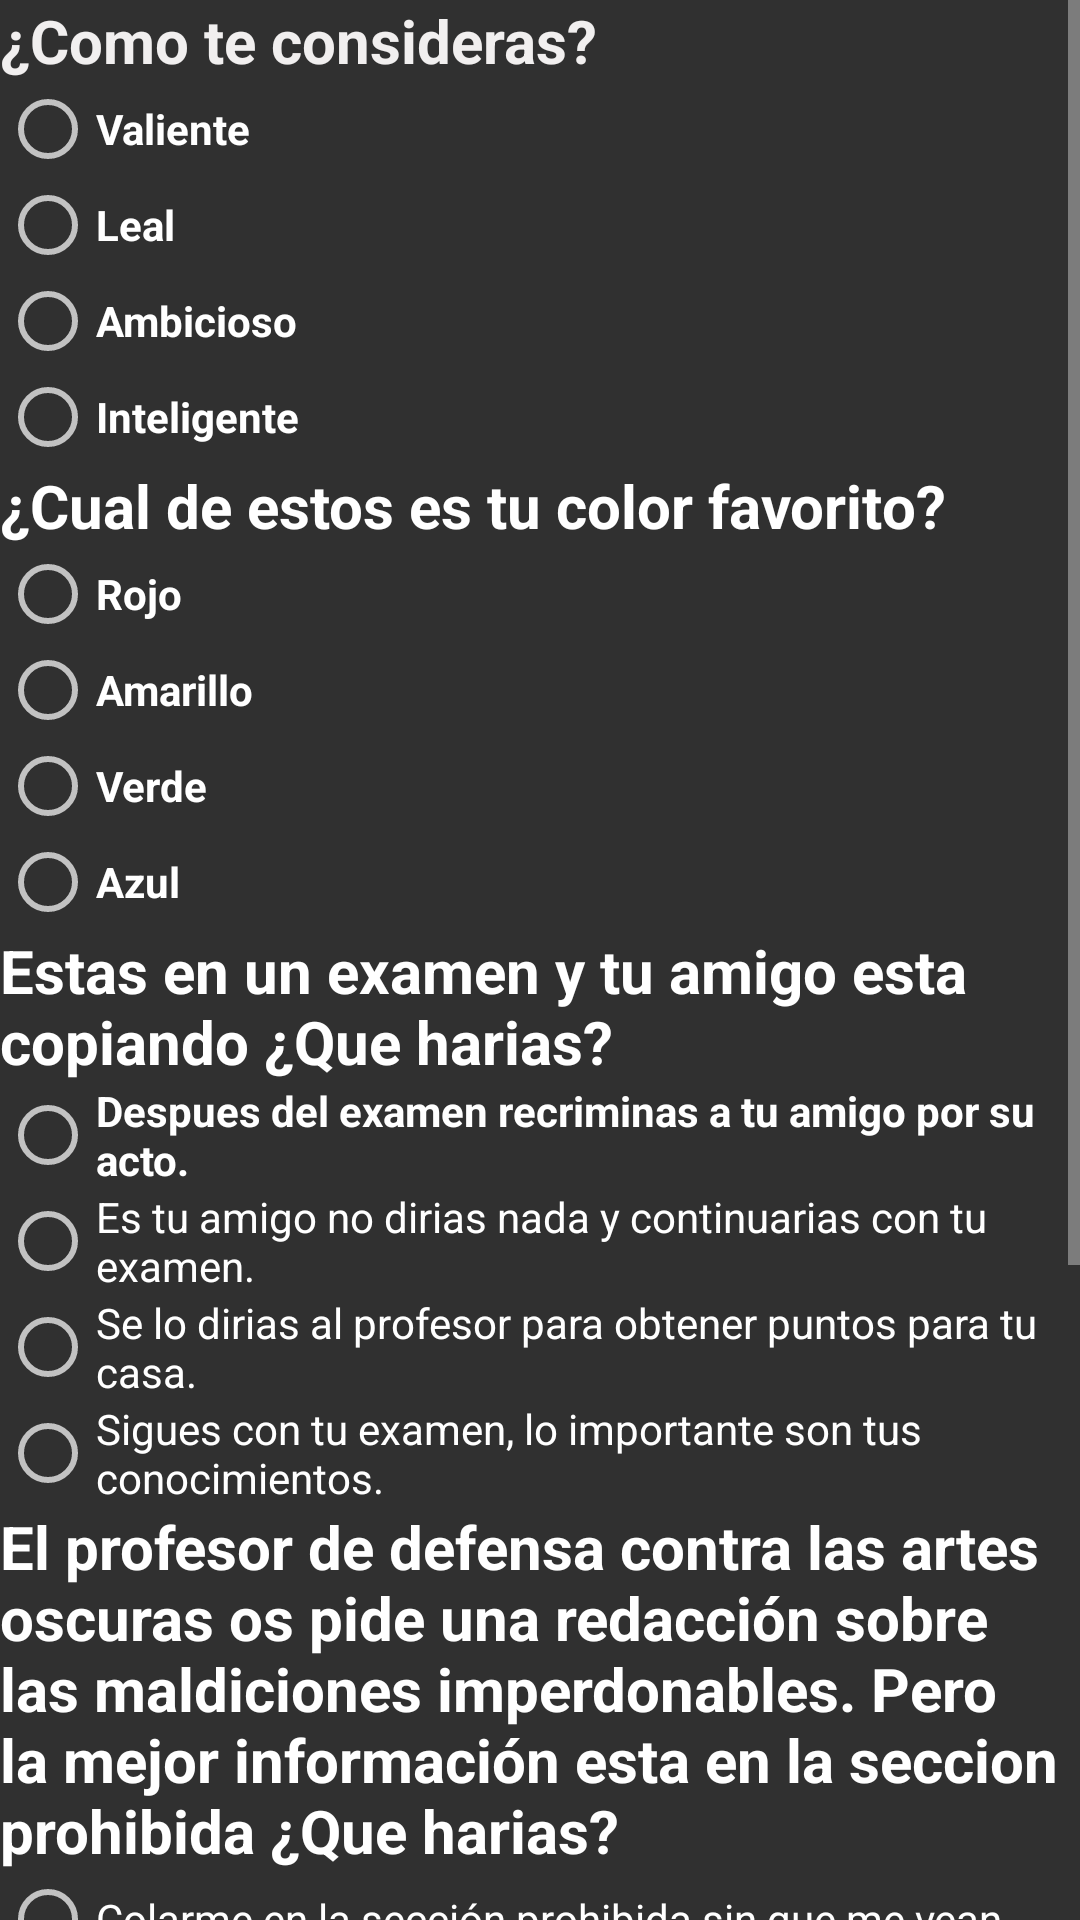

This screen was rendered from an Android layout file. Write that file and the resources it references.
<!-- AndroidManifest.xml: application theme Theme.AppCompat.NoActionBar -->
<!-- res/layout/activity_main.xml -->
<?xml version="1.0" encoding="utf-8"?>
<LinearLayout xmlns:android="http://schemas.android.com/apk/res/android"
    xmlns:app="http://schemas.android.com/apk/res-auto"
    xmlns:tools="http://schemas.android.com/tools"
    android:layout_width="match_parent"
    android:layout_height="match_parent"
    android:background="@drawable/portada"
    android:gravity="center"
    android:orientation="vertical"
    tools:context=".MainActivity">

    <ScrollView
        android:layout_width="match_parent"
        android:layout_height="match_parent">

        <LinearLayout
            android:layout_width="match_parent"
            android:layout_height="wrap_content"
            android:orientation="vertical">

            <TextView
                android:layout_width="wrap_content"
                android:layout_height="wrap_content"
                android:text="¿Como te consideras?"
                android:textColor="#F1EFEF"
                android:textSize="20dp"
                android:textStyle="bold" />

            <RadioGroup
                android:layout_width="wrap_content"
                android:layout_height="wrap_content">

                <RadioButton
                    android:id="@+id/radioButton"
                    android:layout_width="match_parent"
                    android:layout_height="wrap_content"
                    android:text="Valiente"
                    android:textColor="@color/white"
                    android:textStyle="bold" />

                <RadioButton
                    android:id="@+id/radioButton2"
                    android:layout_width="match_parent"
                    android:layout_height="wrap_content"
                    android:text="Leal"
                    android:textColor="@color/white"
                    android:textStyle="bold" />

                <RadioButton
                    android:id="@+id/radioButton3"
                    android:layout_width="match_parent"
                    android:layout_height="wrap_content"
                    android:text="Ambicioso"
                    android:textColor="@color/white"
                    android:textStyle="bold" />

                <RadioButton
                    android:id="@+id/radioButton4"
                    android:layout_width="match_parent"
                    android:layout_height="wrap_content"
                    android:text="Inteligente"
                    android:textColor="@color/white"
                    android:textStyle="bold" />
            </RadioGroup>

            <TextView
                android:layout_width="wrap_content"
                android:layout_height="match_parent"
                android:text="¿Cual de estos es tu color favorito?"
                android:textColor="@color/white"
                android:textSize="20dp"
                android:textStyle="bold" />

            <RadioGroup
                android:layout_width="wrap_content"
                android:layout_height="wrap_content">

                <RadioButton
                    android:id="@+id/radioButton5"
                    android:layout_width="match_parent"
                    android:layout_height="wrap_content"
                    android:text="Rojo"
                    android:textColor="@color/white"
                    android:textStyle="bold" />

                <RadioButton
                    android:id="@+id/radioButton6"
                    android:layout_width="match_parent"
                    android:layout_height="wrap_content"
                    android:text="Amarillo"
                    android:textColor="@color/white"
                    android:textStyle="bold" />

                <RadioButton
                    android:id="@+id/radioButton7"
                    android:layout_width="match_parent"
                    android:layout_height="wrap_content"
                    android:text="Verde"
                    android:textColor="@color/white"
                    android:textStyle="bold" />

                <RadioButton
                    android:id="@+id/radioButton8"
                    android:layout_width="match_parent"
                    android:layout_height="wrap_content"
                    android:text="Azul"
                    android:textColor="@color/white"
                    android:textStyle="bold" />
            </RadioGroup>

            <TextView
                android:layout_width="wrap_content"
                android:layout_height="match_parent"
                android:text="Estas en un examen y tu amigo esta copiando ¿Que harias?"
                android:textColor="@color/white"
                android:textSize="20dp"
                android:textStyle="bold" />

            <RadioGroup
                android:layout_width="wrap_content"
                android:layout_height="wrap_content">

                <RadioButton
                    android:id="@+id/radioButton9"
                    android:layout_width="match_parent"
                    android:layout_height="wrap_content"
                    android:text="Despues del examen recriminas a tu amigo por su acto."
                    android:textColor="@color/white"
                    android:textStyle="bold" />

                <RadioButton
                    android:id="@+id/radioButton10"
                    android:layout_width="match_parent"
                    android:layout_height="wrap_content"
                    android:text="Es tu amigo no dirias nada y continuarias con tu examen."
                    android:textColor="@color/white" />

                <RadioButton
                    android:id="@+id/radioButton11"
                    android:layout_width="match_parent"
                    android:layout_height="wrap_content"
                    android:text="Se lo dirias al profesor para obtener puntos para tu casa."
                    android:textColor="@color/white" />

                <RadioButton
                    android:id="@+id/radioButton12"
                    android:layout_width="match_parent"
                    android:layout_height="wrap_content"
                    android:text="Sigues con tu examen, lo importante son tus conocimientos."
                    android:textColor="@color/white"
                    />
            </RadioGroup>

            <TextView
                android:layout_width="wrap_content"
                android:layout_height="match_parent"
                android:text="El profesor de defensa contra las artes oscuras os pide una redacción sobre las maldiciones imperdonables. Pero la mejor información esta en la seccion prohibida ¿Que harias?"
                android:textColor="@color/white"
                android:textSize="20dp"
                android:textStyle="bold" />

            <RadioGroup
                android:layout_width="wrap_content"
                android:layout_height="wrap_content">

                <RadioButton
                    android:id="@+id/radioButton13"
                    android:layout_width="match_parent"
                    android:layout_height="wrap_content"
                    android:text="Colarme en la sección prohibida sin que me vean."
                    android:textColor="@color/white" />

                <RadioButton
                    android:id="@+id/radioButton14"
                    android:layout_width="match_parent"
                    android:layout_height="wrap_content"
                    android:text="Pedir a alguien mas mayor que busque el libro por mi."
                    android:textColor="@color/white" />

                <RadioButton
                    android:id="@+id/radioButton15"
                    android:layout_width="match_parent"
                    android:layout_height="wrap_content"
                    android:text="Pagar por el trabajo a un alumno mayor que yo y dejarme de complicaciones."
                    android:textColor="@color/white" />

                <RadioButton
                    android:id="@+id/radioButton16"
                    android:layout_width="match_parent"
                    android:layout_height="wrap_content"
                    android:text="Pedir a la bibliotecaria que me de acceso para buscar esa información."
                    android:textColor="@color/white" />
            </RadioGroup>

            <TextView
                android:layout_width="wrap_content"
                android:layout_height="match_parent"
                android:text="Un troll ataca el castillo ¿Que haces?"
                android:textColor="@color/white"
                android:textSize="20dp"
                android:textStyle="bold" />

            <RadioGroup
                android:layout_width="wrap_content"
                android:layout_height="wrap_content">

                <RadioButton
                    android:id="@+id/radioButton17"
                    android:layout_width="match_parent"
                    android:layout_height="wrap_content"
                    android:text="Ir a dar caza al trol"
                    android:textColor="@color/white" />

                <RadioButton
                    android:id="@+id/radioButton18"
                    android:layout_width="match_parent"
                    android:layout_height="wrap_content"
                    android:text="Ayudo a poner a salvo a los mas pequeños"
                    android:textColor="@color/white" />

                <RadioButton
                    android:id="@+id/radioButton19"
                    android:layout_width="match_parent"
                    android:layout_height="wrap_content"
                    android:text="Voy a luchar contra el troll buscando alagos por mis actos."
                    android:textColor="@color/white" />

                <RadioButton
                    android:id="@+id/radioButton20"
                    android:layout_width="match_parent"
                    android:layout_height="wrap_content"
                    android:text="Dejo que los profesores se ocupen del asunto, ellos estan mas preparados para esto"
                    android:textColor="@color/white" />
            </RadioGroup>
            <Button
                android:id="@+id/btn3"
                android:layout_width="wrap_content"

                android:layout_height="wrap_content"
                android:text="Descubrir tu casa"
                android:textColor="@color/white"
                android:textColorHighlight="@color/white"
                app:rippleColor="@color/black" />
        </LinearLayout>
    </ScrollView>


</LinearLayout>
<!-- resources referenced by this layout -->
<resources>

  <!-- not gathered from this repository: default colours our renderer supplied (Android Studio template values) -->
  <color name="black">#FF000000</color>
  <color name="white">#FFFFFFFF</color>
</resources>
